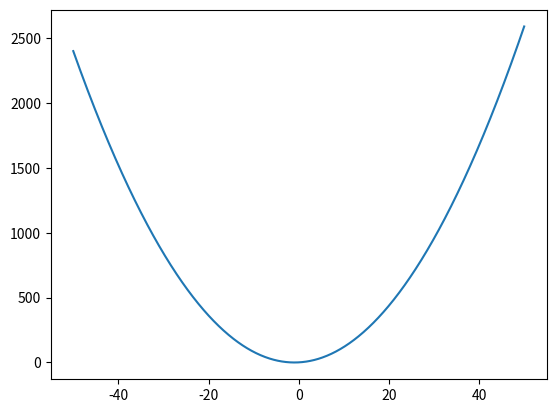

The matplotlib source for this figure:
#Author: Chris Greening 
#Date: 1/30/2020
#Purpose: Working on some routines to speed up developing later in the semester

from functools import partial
from typing import List

import matplotlib.pyplot as plt 
from numpy import arange 

def theoretical(
        func,
        min_x: float, 
        max_x: float, 
        step: float = .01
    ) -> List[float]:
    
    """
    Takes a function as an arg and calculates theoretical data for it,
    returning a tuple of x and y coordinates
    """

    x_data = arange(min_x, max_x, step)
    y_data = func(x_data)
    return (x_data, y_data)

if __name__ == '__main__':
   
    def quadratic(a, b, c, x):
       """Model of quadratic function"""

       return a*x**2 + b*x + c
    
    #bind a,b,c values 
    quad_func = partial(quadratic, 1, 2, 1)

    #calculate data 
    data = theoretical(quad_func, -50, 50,.1)
    
    #unpack tuple of data 
    x,y = data

    #plot
    plt.plot(x,y)
    plt.show()
